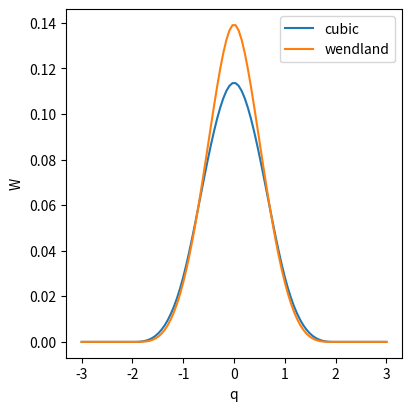

Recreate this plot in Python.
import numpy as np 

def cubic_spline(r, h, dim):
    q = np.abs(r)/h

    if dim == 1:
        dim_fac = (2./(3.*h))
    elif dim == 2:
        dim_fac = 10/(7*np.pi*h**2)
    elif dim == 3:
        dim_fac = 1/(np.pi*h**3)
    else: 
        raise ValueError('dim error')

    return  np.where(q < 1.0, dim_fac*(1.0 - 1.5*q**2 + 0.75*q**3),
            np.where(q < 2.0, dim_fac*0.25*(2.0 - q)**3,
            0.0))



def cubic_spline_gradient(r, h, dim):

    r = np.asarray(r)
    q = np.abs(r) / h

    if dim == 1:
        dim_fac = 2. / (3. * h)
    elif dim == 2:
        dim_fac = 10. / (7. * np.pi * h**2)
    elif dim == 3:
        dim_fac = 1. / (np.pi * h**3)
    else:
        raise ValueError('dim error')

    dw = np.where(q < 1.0, -3.0*q + 2.25*q**2,
         np.where(q < 2.0, -0.75*(2.0-q)**2,
         0.0))

    if dim == 1:
        return (dim_fac / h) * dw * np.sign(r)

    else:
        norm_r = np.linalg.norm(r, axis=-1, keepdims=True)
        direction = np.divide(r, norm_r, 
                out=np.zeros_like(r, dtype=float), where=norm_r != 0)

        return (dim_fac / h) * dw[..., None] * direction



def wendland(r, h, dim):
    q = np.abs(r)/h

    if dim == 1:
        dim_fac = 3./(4.*h)
    elif dim == 2:
        dim_fac = 7./(4.*np.pi*h**2)
    elif dim == 3:
        dim_fac = 21./(16.*np.pi*h**3)
    else: 
        raise ValueError('dim error')

    return np.where(q < 2.0, dim_fac*(1 - 0.5*q)**4*(2*q+1), 0.0)



def wendland_gradient(r, h, dim):

    r = np.asarray(r)
    q = np.abs(r) / h

    if dim == 1:
        dim_fac = 3. / (4. * h)
    elif dim == 2:
        dim_fac = 7. / (4. * np.pi * h**2)
    elif dim == 3:
        dim_fac = 21. / (16. * np.pi * h**3)
    else:
        raise ValueError('dim error')

    dw = np.where(q < 2.0, -5.0*q*(1.0 - 0.5*q)**3, 0.0)

    if dim == 1:
        return (dim_fac / h) * dw * np.sign(r)

    else:
        norm_r = np.linalg.norm(r, axis=-1, keepdims=True)

        direction = np.divide(r, norm_r, 
                out=np.zeros_like(r, dtype=float), where=norm_r != 0)
        return (dim_fac / h) * dw[..., None] * direction


if __name__ == "__main__":

    import matplotlib.pyplot as plt

    h = 2
    r = np.linspace(-6, 6, 100)

    fig, ax = plt.subplots(1, 1, figsize=(4,4), constrained_layout=True)
    ax.plot(r/h, cubic_spline(r,h, dim=2), label='cubic')
    ax.plot(r/h, wendland(r,h, dim=2), label='wendland')
    ax.set(xlabel="q", ylabel="W")
    ax.legend()
    plt.show()
